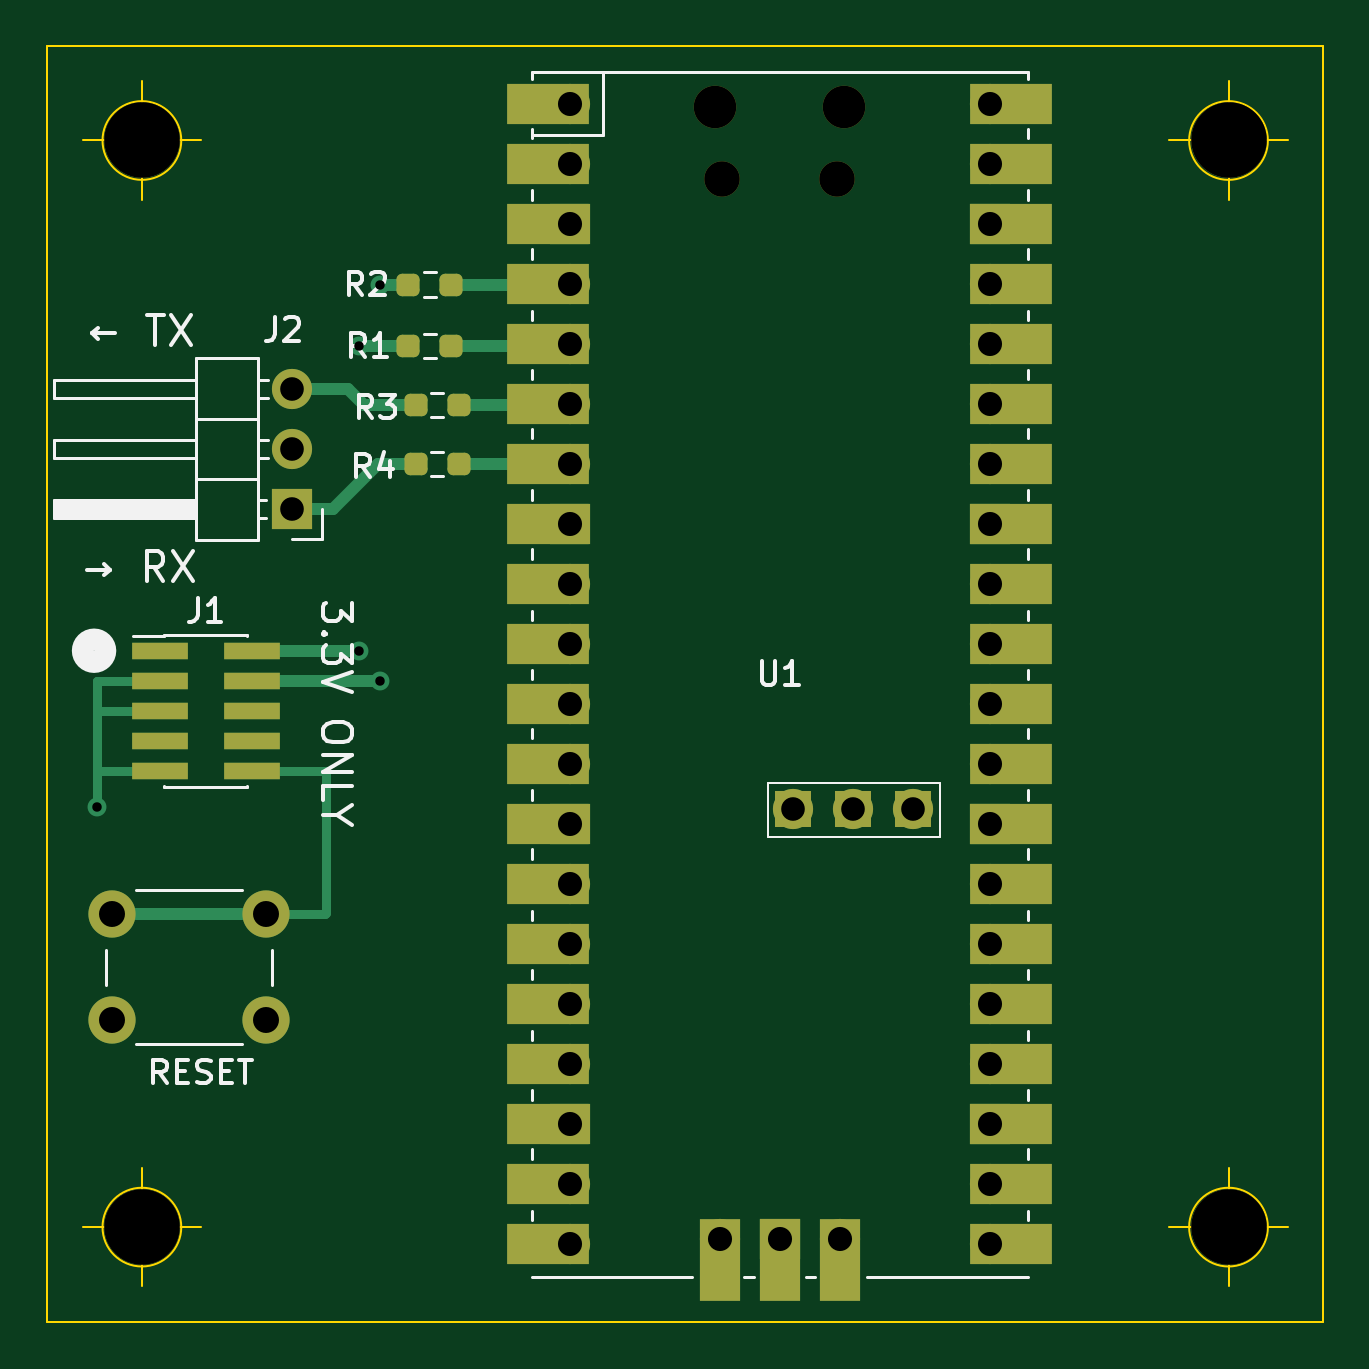
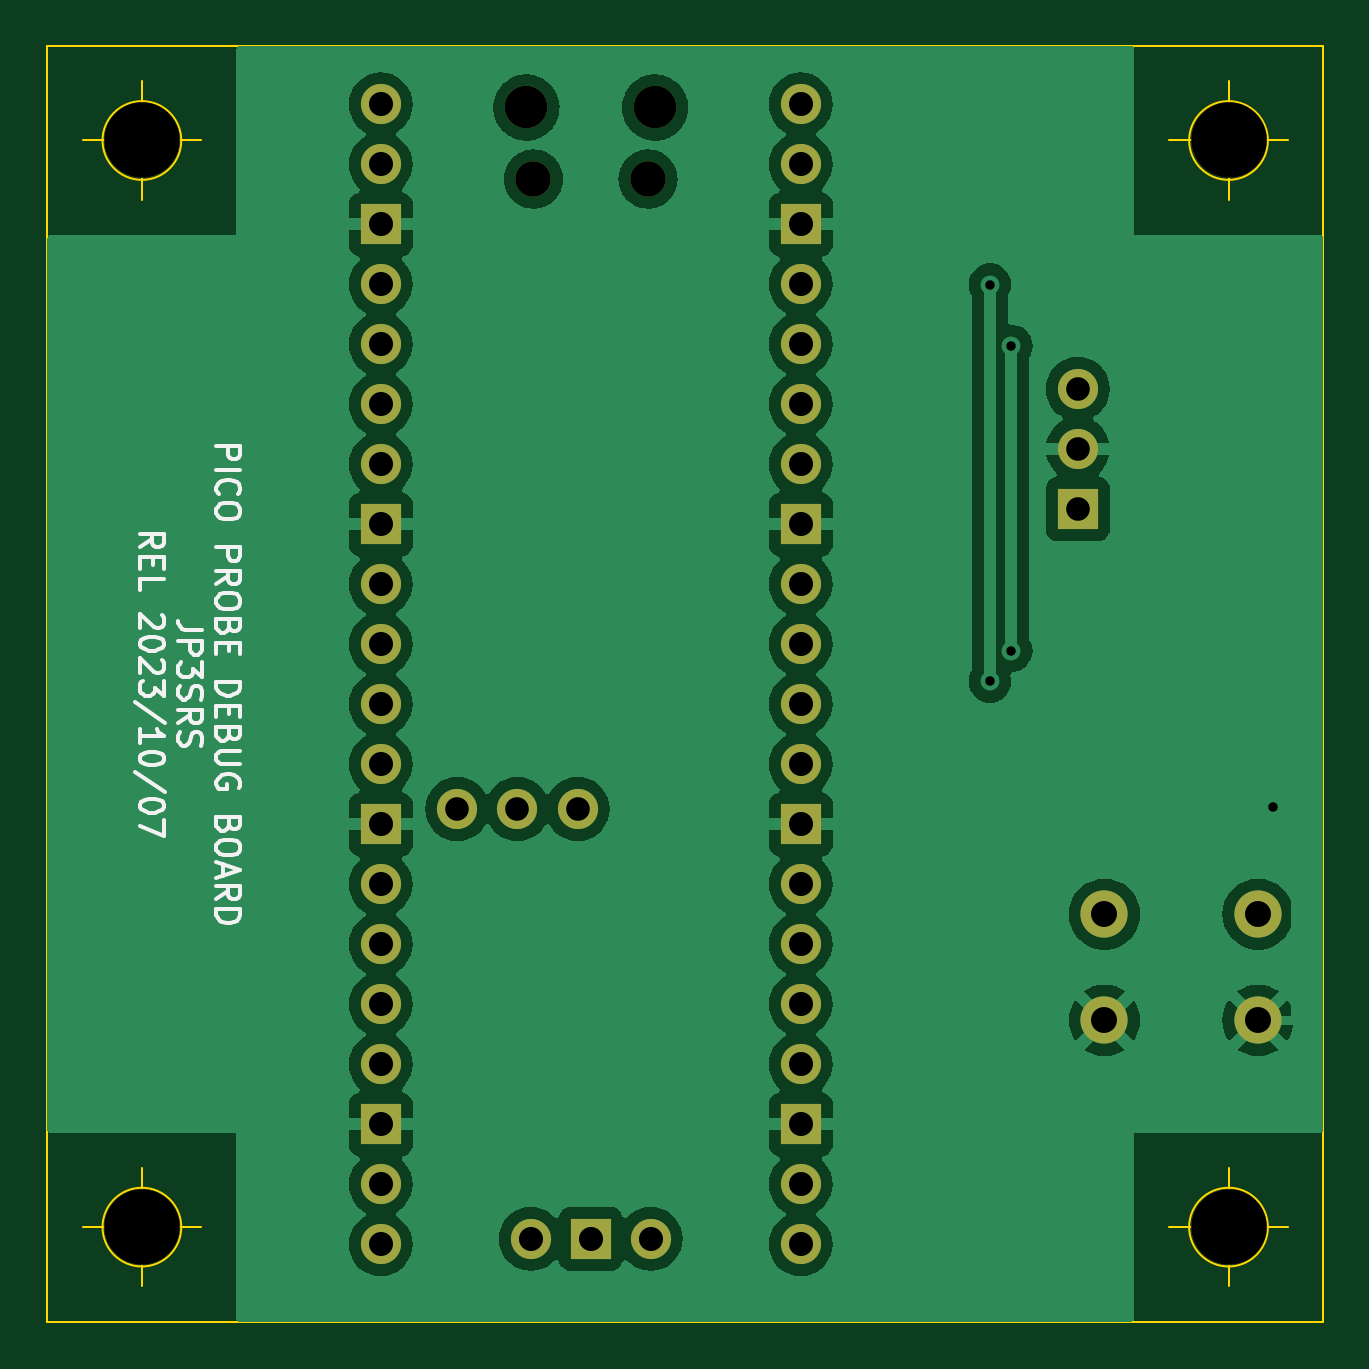
Circuit board: 11 layer files. Board 54.0 x 54.0 mm.
- bottom_copper: KiCad-B_Cu.gbr (90138 bytes)
- bottom_mask: KiCad-B_Mask.gbr (2415 bytes)
- paste: KiCad-B_Paste.gbr (473 bytes)
- bottom_silk: KiCad-B_Silkscreen.gbr (20468 bytes)
- outline: KiCad-Edge_Cuts.gbr (1310 bytes)
- top_copper: KiCad-F_Cu.gbr (11107 bytes)
- top_mask: KiCad-F_Mask.gbr (5654 bytes)
- paste: KiCad-F_Paste.gbr (2236 bytes)
- top_silk: KiCad-F_Silkscreen.gbr (16482 bytes)
- drill: KiCad-NPTH.drl (588 bytes)
- drill: KiCad-PTH.drl (1309 bytes)

=== bottom_copper: KiCad-B_Cu.gbr (90138 bytes, source omitted) ===
=== bottom_mask: KiCad-B_Mask.gbr ===
%TF.GenerationSoftware,KiCad,Pcbnew,7.0.8*%
%TF.CreationDate,2023-10-07T15:52:59+09:00*%
%TF.ProjectId,KiCad,4b694361-642e-46b6-9963-61645f706362,rev?*%
%TF.SameCoordinates,PX41cdb40PY67f3540*%
%TF.FileFunction,Soldermask,Bot*%
%TF.FilePolarity,Negative*%
%FSLAX46Y46*%
G04 Gerber Fmt 4.6, Leading zero omitted, Abs format (unit mm)*
G04 Created by KiCad (PCBNEW 7.0.8) date 2023-10-07 15:52:59*
%MOMM*%
%LPD*%
G01*
G04 APERTURE LIST*
%ADD10R,1.700000X1.700000*%
%ADD11O,1.700000X1.700000*%
%ADD12C,3.200000*%
%ADD13O,1.800000X1.800000*%
%ADD14O,1.500000X1.500000*%
%ADD15C,1.700000*%
%ADD16C,2.000000*%
G04 APERTURE END LIST*
D10*
%TO.C,J2*%
X10375000Y34400000D03*
D11*
X10375000Y36940000D03*
X10375000Y39480000D03*
%TD*%
D12*
%TO.C,H2*%
X4000000Y50000000D03*
%TD*%
D13*
%TO.C,U1*%
X28275000Y51400000D03*
D14*
X28575000Y48370000D03*
X33425000Y48370000D03*
D13*
X33725000Y51400000D03*
D11*
X22110000Y51530000D03*
X22110000Y48990000D03*
D10*
X22110000Y46450000D03*
D11*
X22110000Y43910000D03*
X22110000Y41370000D03*
X22110000Y38830000D03*
X22110000Y36290000D03*
D10*
X22110000Y33750000D03*
D11*
X22110000Y31210000D03*
X22110000Y28670000D03*
X22110000Y26130000D03*
X22110000Y23590000D03*
D10*
X22110000Y21050000D03*
D11*
X22110000Y18510000D03*
X22110000Y15970000D03*
X22110000Y13430000D03*
X22110000Y10890000D03*
D10*
X22110000Y8350000D03*
D11*
X22110000Y5810000D03*
X22110000Y3270000D03*
X39890000Y3270000D03*
X39890000Y5810000D03*
D10*
X39890000Y8350000D03*
D11*
X39890000Y10890000D03*
X39890000Y13430000D03*
X39890000Y15970000D03*
X39890000Y18510000D03*
D10*
X39890000Y21050000D03*
D11*
X39890000Y23590000D03*
X39890000Y26130000D03*
X39890000Y28670000D03*
X39890000Y31210000D03*
D10*
X39890000Y33750000D03*
D11*
X39890000Y36290000D03*
X39890000Y38830000D03*
X39890000Y41370000D03*
X39890000Y43910000D03*
D10*
X39890000Y46450000D03*
D11*
X39890000Y48990000D03*
X39890000Y51530000D03*
X28460000Y3500000D03*
D15*
X31550000Y21700000D03*
D10*
X31000000Y3500000D03*
D15*
X34100000Y21700000D03*
D11*
X33540000Y3500000D03*
D15*
X36650000Y21700000D03*
%TD*%
D16*
%TO.C,SW1*%
X2750000Y17250000D03*
X9250000Y17250000D03*
X2750000Y12750000D03*
X9250000Y12750000D03*
%TD*%
D12*
%TO.C,H4*%
X50000000Y4000000D03*
%TD*%
%TO.C,H1*%
X50000000Y50000000D03*
%TD*%
%TO.C,H3*%
X4000000Y4000000D03*
%TD*%
M02*

=== paste: KiCad-B_Paste.gbr ===
%TF.GenerationSoftware,KiCad,Pcbnew,7.0.8*%
%TF.CreationDate,2023-10-07T15:52:59+09:00*%
%TF.ProjectId,KiCad,4b694361-642e-46b6-9963-61645f706362,rev?*%
%TF.SameCoordinates,PX41cdb40PY67f3540*%
%TF.FileFunction,Paste,Bot*%
%TF.FilePolarity,Positive*%
%FSLAX46Y46*%
G04 Gerber Fmt 4.6, Leading zero omitted, Abs format (unit mm)*
G04 Created by KiCad (PCBNEW 7.0.8) date 2023-10-07 15:52:59*
%MOMM*%
%LPD*%
G01*
G04 APERTURE LIST*
G04 APERTURE END LIST*
M02*

=== bottom_silk: KiCad-B_Silkscreen.gbr (20468 bytes, source omitted) ===
=== outline: KiCad-Edge_Cuts.gbr ===
%TF.GenerationSoftware,KiCad,Pcbnew,7.0.8*%
%TF.CreationDate,2023-10-07T15:52:59+09:00*%
%TF.ProjectId,KiCad,4b694361-642e-46b6-9963-61645f706362,rev?*%
%TF.SameCoordinates,PX41cdb40PY67f3540*%
%TF.FileFunction,Profile,NP*%
%FSLAX46Y46*%
G04 Gerber Fmt 4.6, Leading zero omitted, Abs format (unit mm)*
G04 Created by KiCad (PCBNEW 7.0.8) date 2023-10-07 15:52:59*
%MOMM*%
%LPD*%
G01*
G04 APERTURE LIST*
%TA.AperFunction,Profile*%
%ADD10C,0.100000*%
%TD*%
G04 APERTURE END LIST*
D10*
X54000000Y54000000D02*
X0Y54000000D01*
X0Y0D02*
X54000000Y0D01*
X0Y54000000D02*
X0Y0D01*
X54000000Y0D02*
X54000000Y54000000D01*
X5666666Y4000000D02*
G75*
G03*
X5666666Y4000000I-1666666J0D01*
G01*
X1500000Y4000000D02*
X6500000Y4000000D01*
X4000000Y6500000D02*
X4000000Y1500000D01*
X51666666Y50000000D02*
G75*
G03*
X51666666Y50000000I-1666666J0D01*
G01*
X47500000Y50000000D02*
X52500000Y50000000D01*
X50000000Y52500000D02*
X50000000Y47500000D01*
X5666666Y50000000D02*
G75*
G03*
X5666666Y50000000I-1666666J0D01*
G01*
X1500000Y50000000D02*
X6500000Y50000000D01*
X4000000Y52500000D02*
X4000000Y47500000D01*
X51666666Y4000000D02*
G75*
G03*
X51666666Y4000000I-1666666J0D01*
G01*
X47500000Y4000000D02*
X52500000Y4000000D01*
X50000000Y6500000D02*
X50000000Y1500000D01*
M02*

=== top_copper: KiCad-F_Cu.gbr (11107 bytes, source omitted) ===
=== top_mask: KiCad-F_Mask.gbr ===
%TF.GenerationSoftware,KiCad,Pcbnew,7.0.8*%
%TF.CreationDate,2023-10-07T15:52:59+09:00*%
%TF.ProjectId,KiCad,4b694361-642e-46b6-9963-61645f706362,rev?*%
%TF.SameCoordinates,PX41cdb40PY67f3540*%
%TF.FileFunction,Soldermask,Top*%
%TF.FilePolarity,Negative*%
%FSLAX46Y46*%
G04 Gerber Fmt 4.6, Leading zero omitted, Abs format (unit mm)*
G04 Created by KiCad (PCBNEW 7.0.8) date 2023-10-07 15:52:59*
%MOMM*%
%LPD*%
G01*
G04 APERTURE LIST*
G04 Aperture macros list*
%AMRoundRect*
0 Rectangle with rounded corners*
0 $1 Rounding radius*
0 $2 $3 $4 $5 $6 $7 $8 $9 X,Y pos of 4 corners*
0 Add a 4 corners polygon primitive as box body*
4,1,4,$2,$3,$4,$5,$6,$7,$8,$9,$2,$3,0*
0 Add four circle primitives for the rounded corners*
1,1,$1+$1,$2,$3*
1,1,$1+$1,$4,$5*
1,1,$1+$1,$6,$7*
1,1,$1+$1,$8,$9*
0 Add four rect primitives between the rounded corners*
20,1,$1+$1,$2,$3,$4,$5,0*
20,1,$1+$1,$4,$5,$6,$7,0*
20,1,$1+$1,$6,$7,$8,$9,0*
20,1,$1+$1,$8,$9,$2,$3,0*%
%AMOutline4P*
0 Free polygon, 4 corners , with rotation*
0 The origin of the aperture is its center*
0 number of corners: always 4*
0 $1 to $8 corner X, Y*
0 $9 Rotation angle, in degrees counterclockwise*
0 create outline with 4 corners*
4,1,4,$1,$2,$3,$4,$5,$6,$7,$8,$1,$2,$9*%
G04 Aperture macros list end*
%ADD10R,1.700000X1.700000*%
%ADD11O,1.700000X1.700000*%
%ADD12C,3.200000*%
%ADD13RoundRect,0.237500X-0.250000X-0.237500X0.250000X-0.237500X0.250000X0.237500X-0.250000X0.237500X0*%
%ADD14R,2.400000X0.740000*%
%ADD15O,1.800000X1.800000*%
%ADD16O,1.500000X1.500000*%
%ADD17R,3.500000X1.700000*%
%ADD18R,1.700000X3.500000*%
%ADD19C,1.700000*%
%ADD20R,1.524000X1.524000*%
%ADD21Outline4P,-0.762000X-0.762000X0.762000X-0.762000X0.762000X0.762000X-0.762000X0.762000X0.000000*%
%ADD22C,2.000000*%
G04 APERTURE END LIST*
D10*
%TO.C,J2*%
X10375000Y34400000D03*
D11*
X10375000Y36940000D03*
X10375000Y39480000D03*
%TD*%
D12*
%TO.C,H2*%
X4000000Y50000000D03*
%TD*%
D13*
%TO.C,R4*%
X15587500Y36300000D03*
X17412500Y36300000D03*
%TD*%
%TO.C,R3*%
X15587500Y38800000D03*
X17412500Y38800000D03*
%TD*%
D14*
%TO.C,J1*%
X4750000Y28390000D03*
X8650000Y28390000D03*
X4750000Y27120000D03*
X8650000Y27120000D03*
X4750000Y25850000D03*
X8650000Y25850000D03*
X4750000Y24580000D03*
X8650000Y24580000D03*
X4750000Y23310000D03*
X8650000Y23310000D03*
%TD*%
D15*
%TO.C,U1*%
X28275000Y51400000D03*
D16*
X28575000Y48370000D03*
X33425000Y48370000D03*
D15*
X33725000Y51400000D03*
D11*
X22110000Y51530000D03*
D17*
X21210000Y51530000D03*
D11*
X22110000Y48990000D03*
D17*
X21210000Y48990000D03*
D10*
X22110000Y46450000D03*
D17*
X21210000Y46450000D03*
D11*
X22110000Y43910000D03*
D17*
X21210000Y43910000D03*
D11*
X22110000Y41370000D03*
D17*
X21210000Y41370000D03*
D11*
X22110000Y38830000D03*
D17*
X21210000Y38830000D03*
D11*
X22110000Y36290000D03*
D17*
X21210000Y36290000D03*
D10*
X22110000Y33750000D03*
D17*
X21210000Y33750000D03*
D11*
X22110000Y31210000D03*
D17*
X21210000Y31210000D03*
D11*
X22110000Y28670000D03*
D17*
X21210000Y28670000D03*
D11*
X22110000Y26130000D03*
D17*
X21210000Y26130000D03*
D11*
X22110000Y23590000D03*
D17*
X21210000Y23590000D03*
D10*
X22110000Y21050000D03*
D17*
X21210000Y21050000D03*
D11*
X22110000Y18510000D03*
D17*
X21210000Y18510000D03*
D11*
X22110000Y15970000D03*
D17*
X21210000Y15970000D03*
D11*
X22110000Y13430000D03*
D17*
X21210000Y13430000D03*
D11*
X22110000Y10890000D03*
D17*
X21210000Y10890000D03*
D10*
X22110000Y8350000D03*
D17*
X21210000Y8350000D03*
D11*
X22110000Y5810000D03*
D17*
X21210000Y5810000D03*
D11*
X22110000Y3270000D03*
D17*
X21210000Y3270000D03*
D11*
X39890000Y3270000D03*
D17*
X40790000Y3270000D03*
D11*
X39890000Y5810000D03*
D17*
X40790000Y5810000D03*
D10*
X39890000Y8350000D03*
D17*
X40790000Y8350000D03*
D11*
X39890000Y10890000D03*
D17*
X40790000Y10890000D03*
D11*
X39890000Y13430000D03*
D17*
X40790000Y13430000D03*
D11*
X39890000Y15970000D03*
D17*
X40790000Y15970000D03*
D11*
X39890000Y18510000D03*
D17*
X40790000Y18510000D03*
D10*
X39890000Y21050000D03*
D17*
X40790000Y21050000D03*
D11*
X39890000Y23590000D03*
D17*
X40790000Y23590000D03*
D11*
X39890000Y26130000D03*
D17*
X40790000Y26130000D03*
D11*
X39890000Y28670000D03*
D17*
X40790000Y28670000D03*
D11*
X39890000Y31210000D03*
D17*
X40790000Y31210000D03*
D10*
X39890000Y33750000D03*
D17*
X40790000Y33750000D03*
D11*
X39890000Y36290000D03*
D17*
X40790000Y36290000D03*
D11*
X39890000Y38830000D03*
D17*
X40790000Y38830000D03*
D11*
X39890000Y41370000D03*
D17*
X40790000Y41370000D03*
D11*
X39890000Y43910000D03*
D17*
X40790000Y43910000D03*
D10*
X39890000Y46450000D03*
D17*
X40790000Y46450000D03*
D11*
X39890000Y48990000D03*
D17*
X40790000Y48990000D03*
D11*
X39890000Y51530000D03*
D17*
X40790000Y51530000D03*
D11*
X28460000Y3500000D03*
D18*
X28460000Y2600000D03*
D19*
X31550000Y21700000D03*
D20*
X31560000Y21700000D03*
D10*
X31000000Y3500000D03*
D18*
X31000000Y2600000D03*
D21*
X34100000Y21700000D03*
D19*
X34100000Y21700000D03*
D11*
X33540000Y3500000D03*
D18*
X33540000Y2600000D03*
D20*
X36640000Y21700000D03*
D19*
X36650000Y21700000D03*
%TD*%
D13*
%TO.C,R1*%
X15275000Y41300000D03*
X17100000Y41300000D03*
%TD*%
D22*
%TO.C,SW1*%
X2750000Y17250000D03*
X9250000Y17250000D03*
X2750000Y12750000D03*
X9250000Y12750000D03*
%TD*%
D12*
%TO.C,H4*%
X50000000Y4000000D03*
%TD*%
D13*
%TO.C,R2*%
X15275000Y43900000D03*
X17100000Y43900000D03*
%TD*%
D12*
%TO.C,H1*%
X50000000Y50000000D03*
%TD*%
%TO.C,H3*%
X4000000Y4000000D03*
%TD*%
M02*

=== paste: KiCad-F_Paste.gbr (2236 bytes, source withheld) ===
=== top_silk: KiCad-F_Silkscreen.gbr (16482 bytes, source omitted) ===
=== drill: KiCad-NPTH.drl ===
M48
; DRILL file {KiCad 7.0.8} date Sat Oct  7 15:53:13 2023
; FORMAT={-:-/ absolute / metric / decimal}
; #@! TF.CreationDate,2023-10-07T15:53:13+09:00
; #@! TF.GenerationSoftware,Kicad,Pcbnew,7.0.8
; #@! TF.FileFunction,NonPlated,1,2,NPTH
FMAT,2
METRIC
; #@! TA.AperFunction,NonPlated,NPTH,ComponentDrill
T1C1.500
; #@! TA.AperFunction,NonPlated,NPTH,ComponentDrill
T2C1.800
; #@! TA.AperFunction,NonPlated,NPTH,ComponentDrill
T3C3.200
%
G90
G05
T1
X28.575Y48.37
X33.425Y48.37
T2
X28.275Y51.4
X33.725Y51.4
T3
X4.0Y50.0
X4.0Y4.0
X50.0Y50.0
X50.0Y4.0
T0
M30

=== drill: KiCad-PTH.drl ===
M48
; DRILL file {KiCad 7.0.8} date Sat Oct  7 15:53:13 2023
; FORMAT={-:-/ absolute / metric / decimal}
; #@! TF.CreationDate,2023-10-07T15:53:13+09:00
; #@! TF.GenerationSoftware,Kicad,Pcbnew,7.0.8
; #@! TF.FileFunction,Plated,1,2,PTH
FMAT,2
METRIC
; #@! TA.AperFunction,Plated,PTH,ViaDrill
T1C0.400
; #@! TA.AperFunction,Plated,PTH,ComponentDrill
T2C1.000
; #@! TA.AperFunction,Plated,PTH,ComponentDrill
T3C1.020
; #@! TA.AperFunction,Plated,PTH,ComponentDrill
T4C1.100
%
G90
G05
T1
X2.1Y21.8
X13.2Y41.3
X13.2Y28.4
X14.1Y43.9
X14.1Y27.1
T2
X10.375Y39.48
X10.375Y36.94
X10.375Y34.4
X31.55Y21.7
X34.1Y21.7
X36.65Y21.7
T3
X22.11Y51.53
X22.11Y48.99
X22.11Y46.45
X22.11Y43.91
X22.11Y41.37
X22.11Y38.83
X22.11Y36.29
X22.11Y33.75
X22.11Y31.21
X22.11Y28.67
X22.11Y26.13
X22.11Y23.59
X22.11Y21.05
X22.11Y18.51
X22.11Y15.97
X22.11Y13.43
X22.11Y10.89
X22.11Y8.35
X22.11Y5.81
X22.11Y3.27
X28.46Y3.5
X31.0Y3.5
X33.54Y3.5
X39.89Y51.53
X39.89Y48.99
X39.89Y46.45
X39.89Y43.91
X39.89Y41.37
X39.89Y38.83
X39.89Y36.29
X39.89Y33.75
X39.89Y31.21
X39.89Y28.67
X39.89Y26.13
X39.89Y23.59
X39.89Y21.05
X39.89Y18.51
X39.89Y15.97
X39.89Y13.43
X39.89Y10.89
X39.89Y8.35
X39.89Y5.81
X39.89Y3.27
T4
X2.75Y17.25
X2.75Y12.75
X9.25Y17.25
X9.25Y12.75
T0
M30

